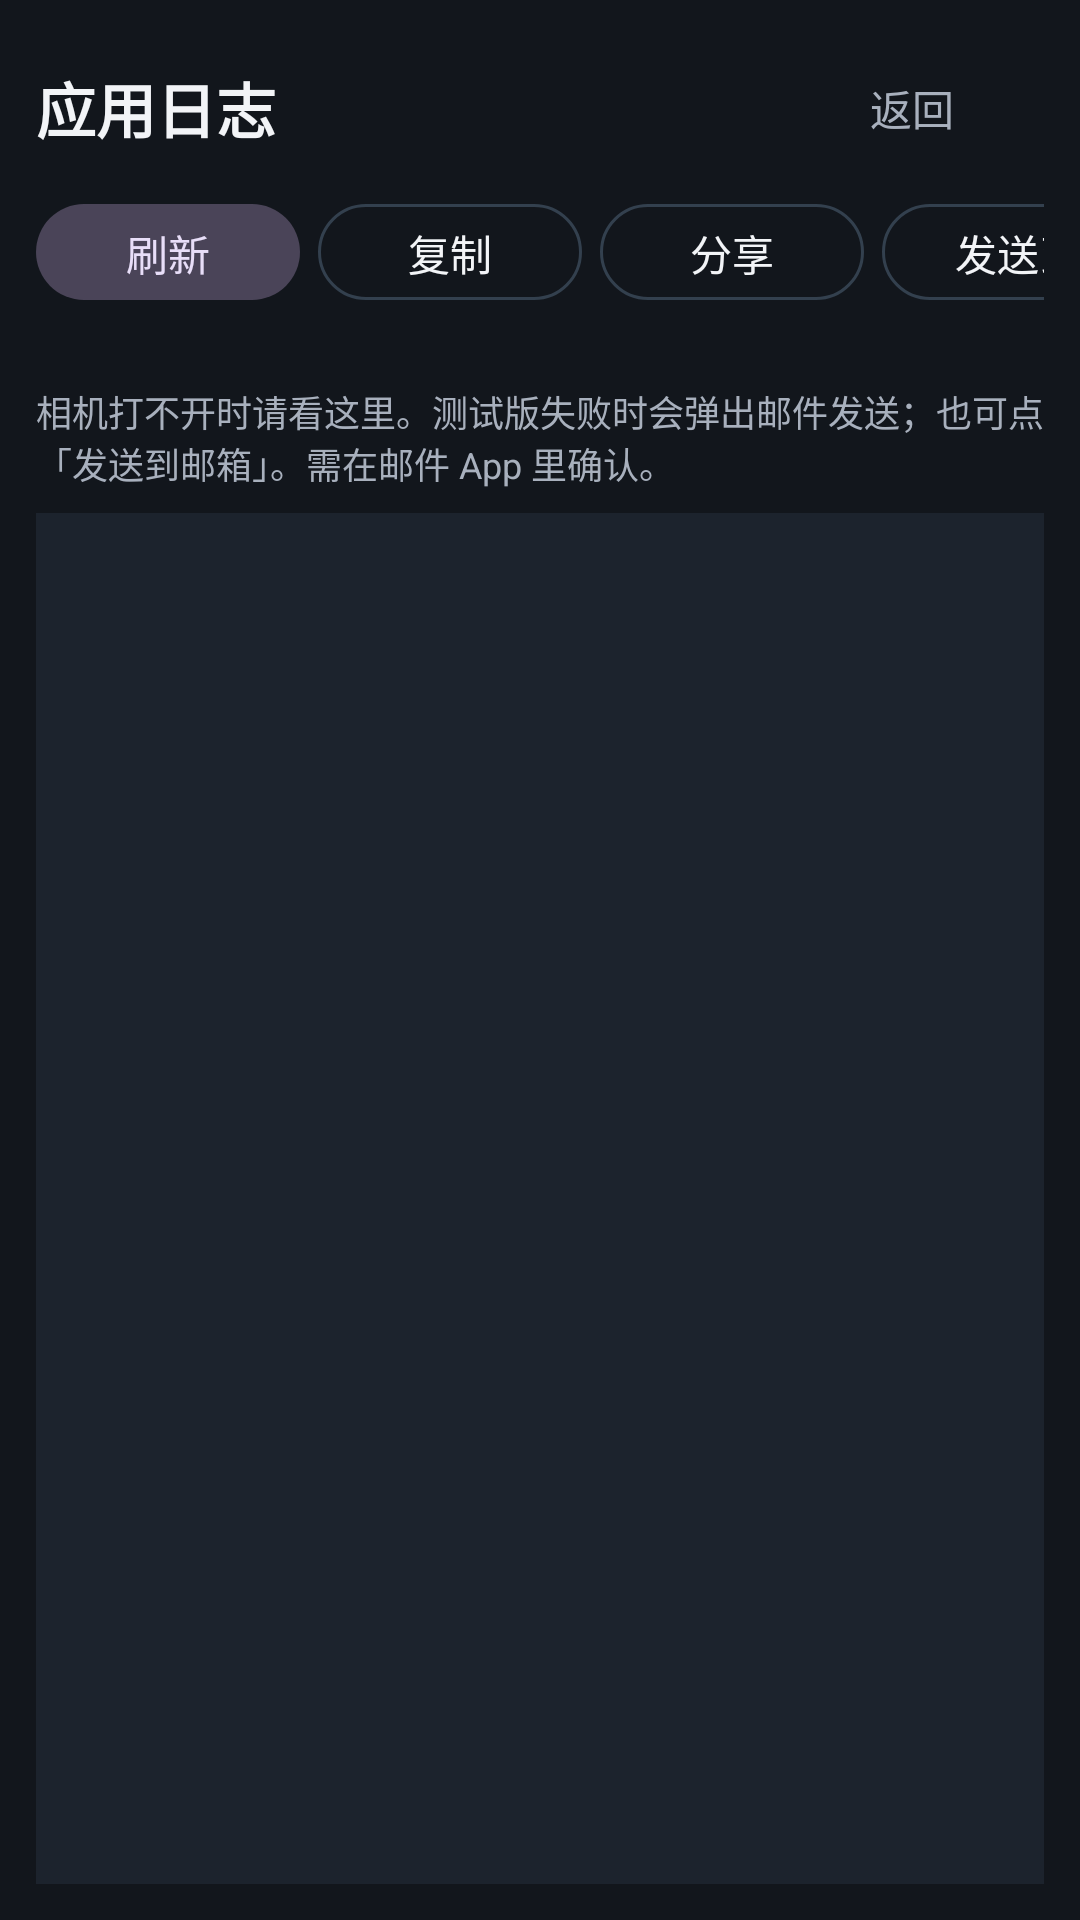

Here is an Android app screen rendered from its layout file. Give the layout XML and the strings, colors and styles it references.
<!-- AndroidManifest.xml: application theme Theme.CpapMaskGuard -->
<!-- res/layout/activity_log.xml -->
<?xml version="1.0" encoding="utf-8"?>
<LinearLayout xmlns:android="http://schemas.android.com/apk/res/android"
    xmlns:app="http://schemas.android.com/apk/res-auto"
    android:layout_width="match_parent"
    android:layout_height="match_parent"
    android:background="@color/bg"
    android:fitsSystemWindows="true"
    android:orientation="vertical"
    android:padding="12dp">

    <LinearLayout
        android:layout_width="match_parent"
        android:layout_height="wrap_content"
        android:gravity="center_vertical"
        android:orientation="horizontal">

        <TextView
            android:layout_width="0dp"
            android:layout_height="wrap_content"
            android:layout_weight="1"
            android:text="@string/log_title"
            android:textColor="@color/text"
            android:textSize="20sp"
            android:textStyle="bold" />

        <com.google.android.material.button.MaterialButton
            android:id="@+id/backButton"
            style="@style/Widget.Material3.Button.TextButton"
            android:layout_width="wrap_content"
            android:layout_height="wrap_content"
            android:text="@string/log_back"
            android:textColor="@color/muted" />
    </LinearLayout>

    <HorizontalScrollView
        android:layout_width="match_parent"
        android:layout_height="wrap_content"
        android:layout_marginTop="4dp"
        android:scrollbars="none">

        <LinearLayout
            android:layout_width="wrap_content"
            android:layout_height="wrap_content"
            android:orientation="horizontal">

            <com.google.android.material.button.MaterialButton
                android:id="@+id/refreshButton"
                style="@style/Widget.Material3.Button.TonalButton"
                android:layout_width="wrap_content"
                android:layout_height="40dp"
                android:text="@string/log_refresh" />

            <com.google.android.material.button.MaterialButton
                android:id="@+id/copyButton"
                style="@style/Widget.Material3.Button.OutlinedButton"
                android:layout_width="wrap_content"
                android:layout_height="40dp"
                android:layout_marginStart="6dp"
                android:text="@string/log_copy"
                android:textColor="@color/text"
                app:strokeColor="@color/line" />

            <com.google.android.material.button.MaterialButton
                android:id="@+id/shareButton"
                style="@style/Widget.Material3.Button.OutlinedButton"
                android:layout_width="wrap_content"
                android:layout_height="40dp"
                android:layout_marginStart="6dp"
                android:text="@string/log_share"
                android:textColor="@color/text"
                app:strokeColor="@color/line" />

            <com.google.android.material.button.MaterialButton
                android:id="@+id/mailButton"
                style="@style/Widget.Material3.Button.OutlinedButton"
                android:layout_width="wrap_content"
                android:layout_height="40dp"
                android:layout_marginStart="6dp"
                android:text="@string/log_mail"
                android:textColor="@color/text"
                app:strokeColor="@color/line" />

            <com.google.android.material.button.MaterialButton
                android:id="@+id/clearButton"
                style="@style/Widget.Material3.Button.TextButton"
                android:layout_width="wrap_content"
                android:layout_height="40dp"
                android:layout_marginStart="6dp"
                android:text="@string/log_clear"
                android:textColor="@color/amber" />
        </LinearLayout>
    </HorizontalScrollView>

    <TextView
        android:id="@+id/recipientsLabel"
        android:layout_width="match_parent"
        android:layout_height="wrap_content"
        android:layout_marginTop="6dp"
        android:textColor="@color/muted"
        android:textSize="12sp" />

    <TextView
        android:layout_width="match_parent"
        android:layout_height="wrap_content"
        android:layout_marginTop="2dp"
        android:text="@string/log_hint"
        android:textColor="@color/muted"
        android:textSize="12sp" />

    <ScrollView
        android:id="@+id/scrollView"
        android:layout_width="match_parent"
        android:layout_height="0dp"
        android:layout_marginTop="8dp"
        android:layout_weight="1"
        android:background="@color/surface"
        android:fillViewport="true"
        android:padding="10dp">

        <HorizontalScrollView
            android:layout_width="match_parent"
            android:layout_height="wrap_content"
            android:fillViewport="true">

            <TextView
                android:id="@+id/logText"
                android:layout_width="wrap_content"
                android:layout_height="wrap_content"
                android:fontFamily="monospace"
                android:textColor="@color/text"
                android:textIsSelectable="true"
                android:textSize="11sp" />
        </HorizontalScrollView>
    </ScrollView>
</LinearLayout>
<!-- resources referenced by this layout -->
<resources>
  <color name="amber">#FFC56E</color>
  <color name="bg">#12161C</color>
  <color name="line">#33404E</color>
  <color name="muted">#A8B0BD</color>
  <color name="surface">#1C232D</color>
  <color name="text">#F2F4F7</color>
  <string name="log_back">返回</string>
  <string name="log_clear">清空</string>
  <string name="log_copy">复制</string>
  <string name="log_hint">相机打不开时请看这里。测试版失败时会弹出邮件发送；也可点「发送到邮箱」。需在邮件 App 里确认。</string>
  <string name="log_mail">发送到邮箱</string>
  <string name="log_refresh">刷新</string>
  <string name="log_share">分享</string>
  <string name="log_title">应用日志</string>
  <style name="Theme.CpapMaskGuard" parent="Theme.Material3.Dark.NoActionBar">
          <item name="colorPrimary">@color/accent</item>
          <item name="colorOnPrimary">@color/onAccent</item>
          <item name="colorSecondary">@color/amber</item>
          <item name="android:colorBackground">@color/bg</item>
          <item name="colorSurface">@color/surface</item>
          <item name="android:statusBarColor">@color/bg</item>
          <item name="android:navigationBarColor">@color/bg</item>
          <item name="android:windowBackground">@color/bg</item>
          <item name="android:forceDarkAllowed">false</item>
      </style>
  <color name="accent">#9CC4FF</color>
  <color name="onAccent">#0B1220</color>
</resources>
